Labelled photos from "groundnut-leaf-diseases", an image-classification folder in doussou1999/groundnut-leaf-diseases. The possible labels are: alternaria leaf spot, healthy, leaf spot early and late, rosette, rust.

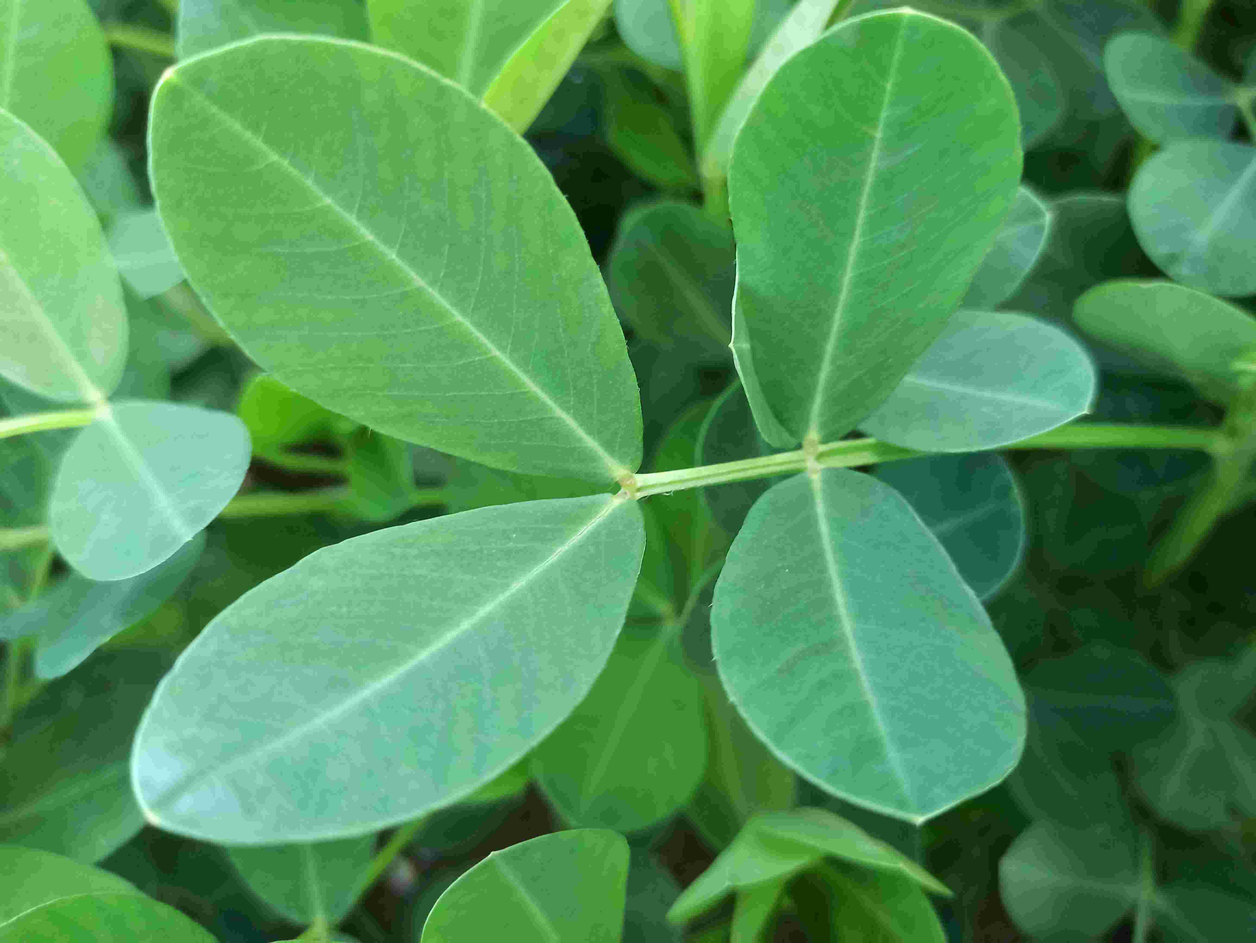
Label: healthy

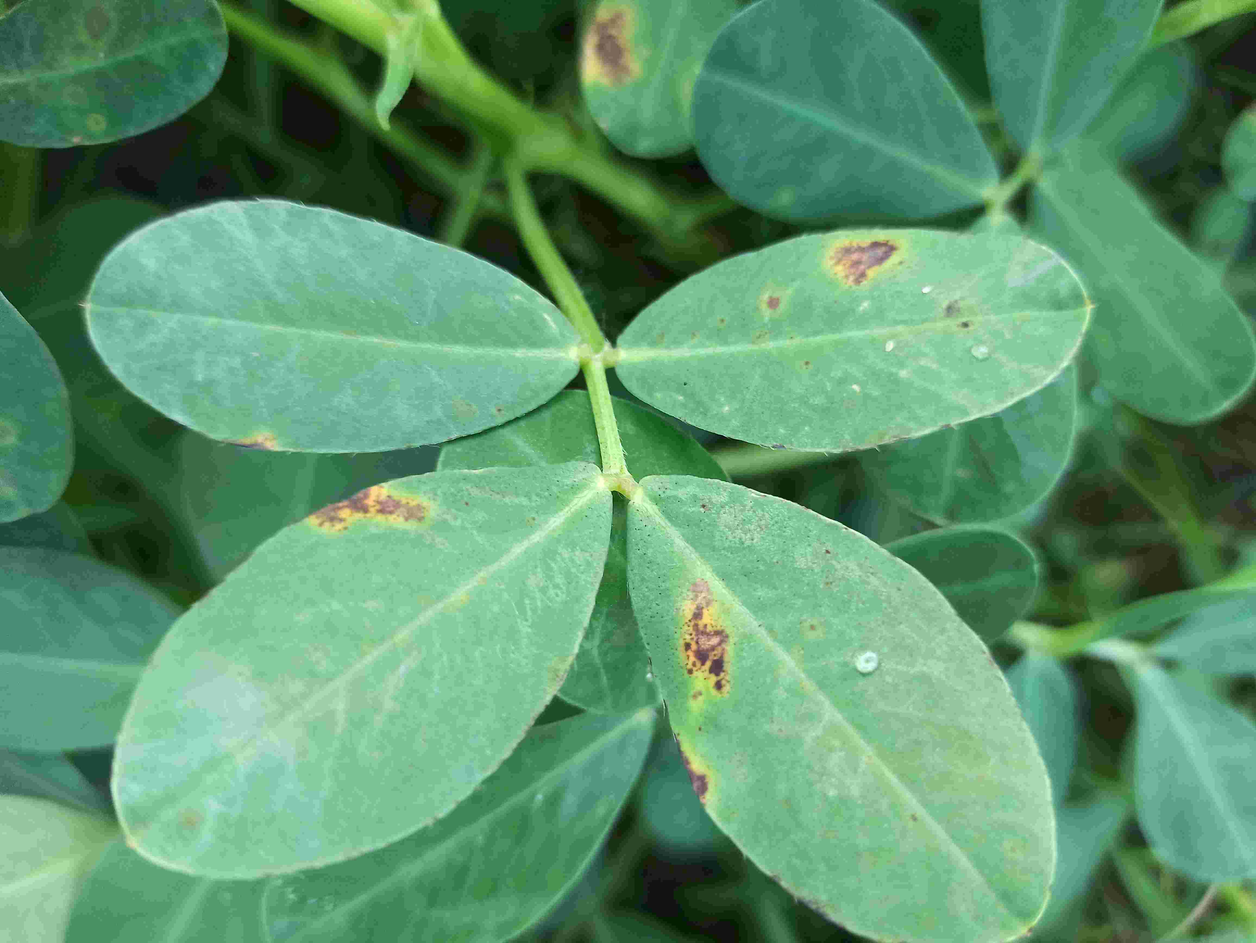
Label: leaf spot early and late

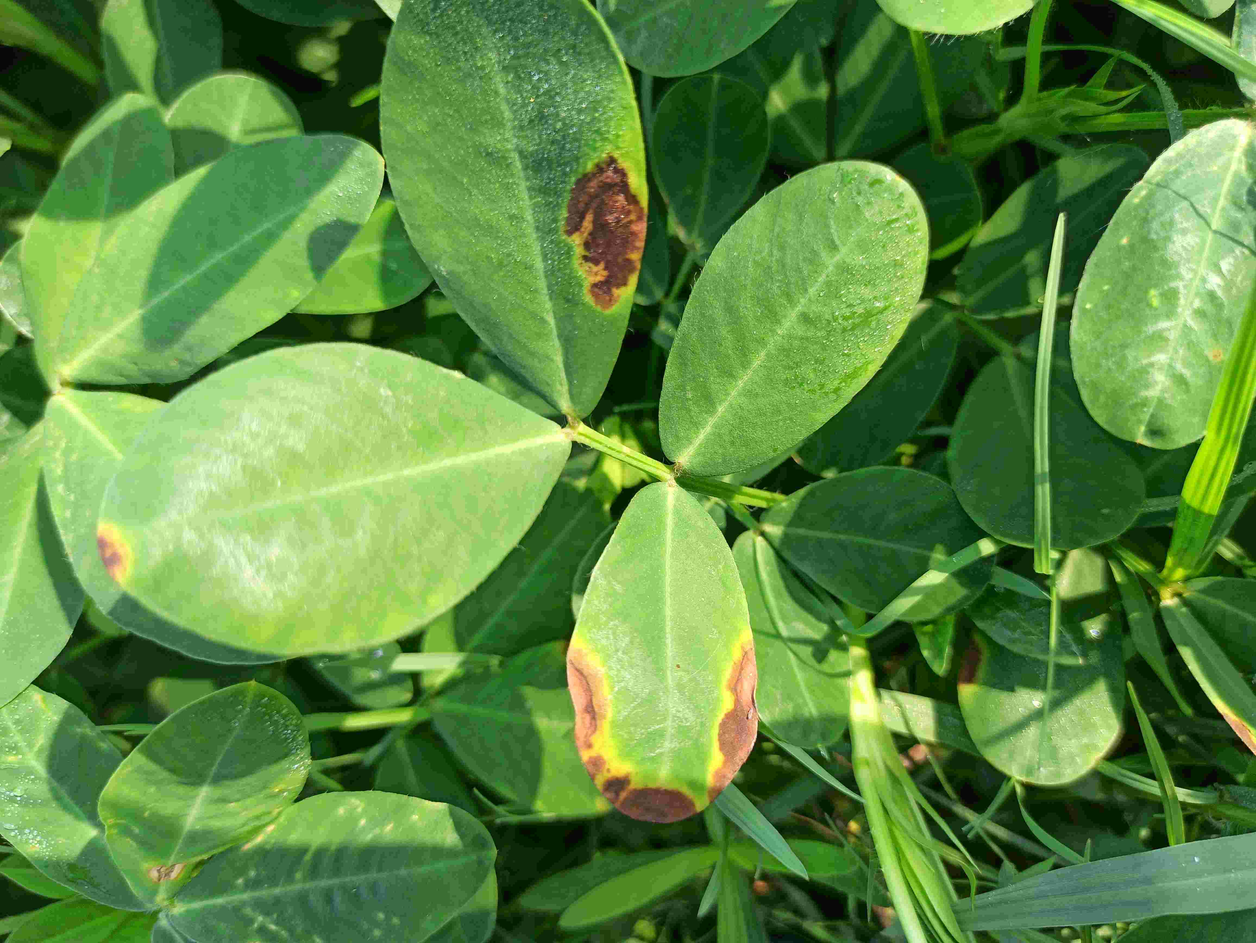
Label: alternaria leaf spot

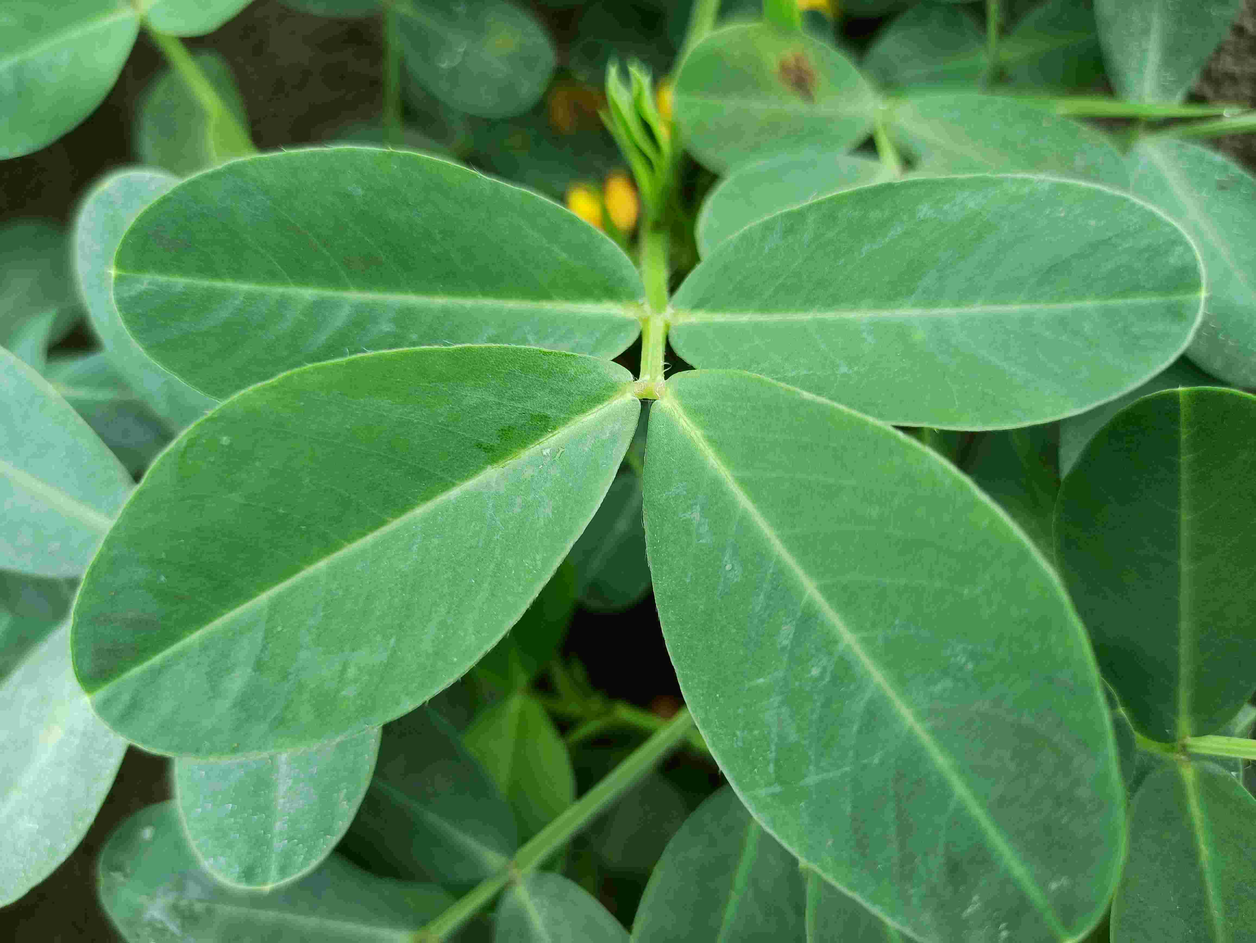
Label: healthy

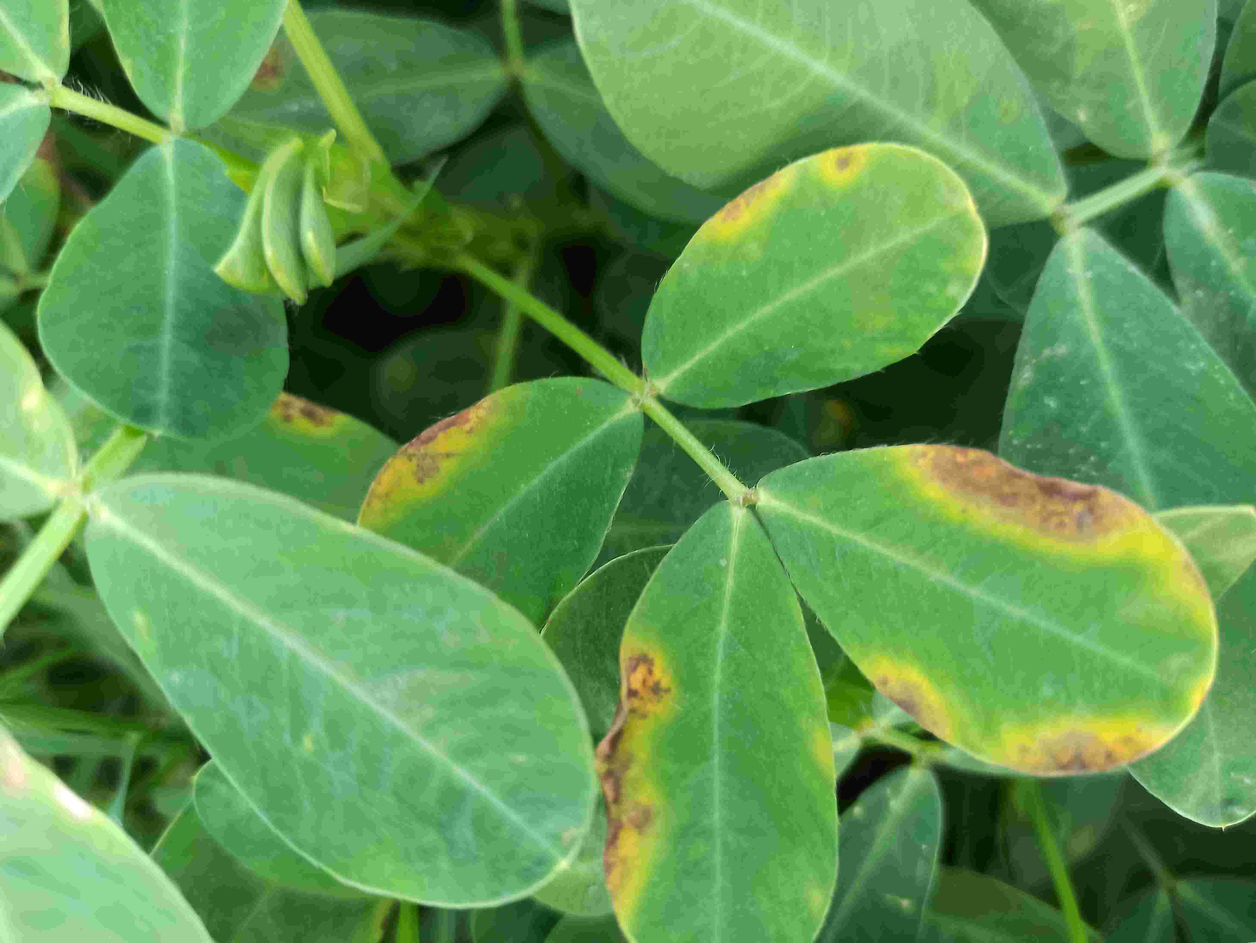
Label: alternaria leaf spot

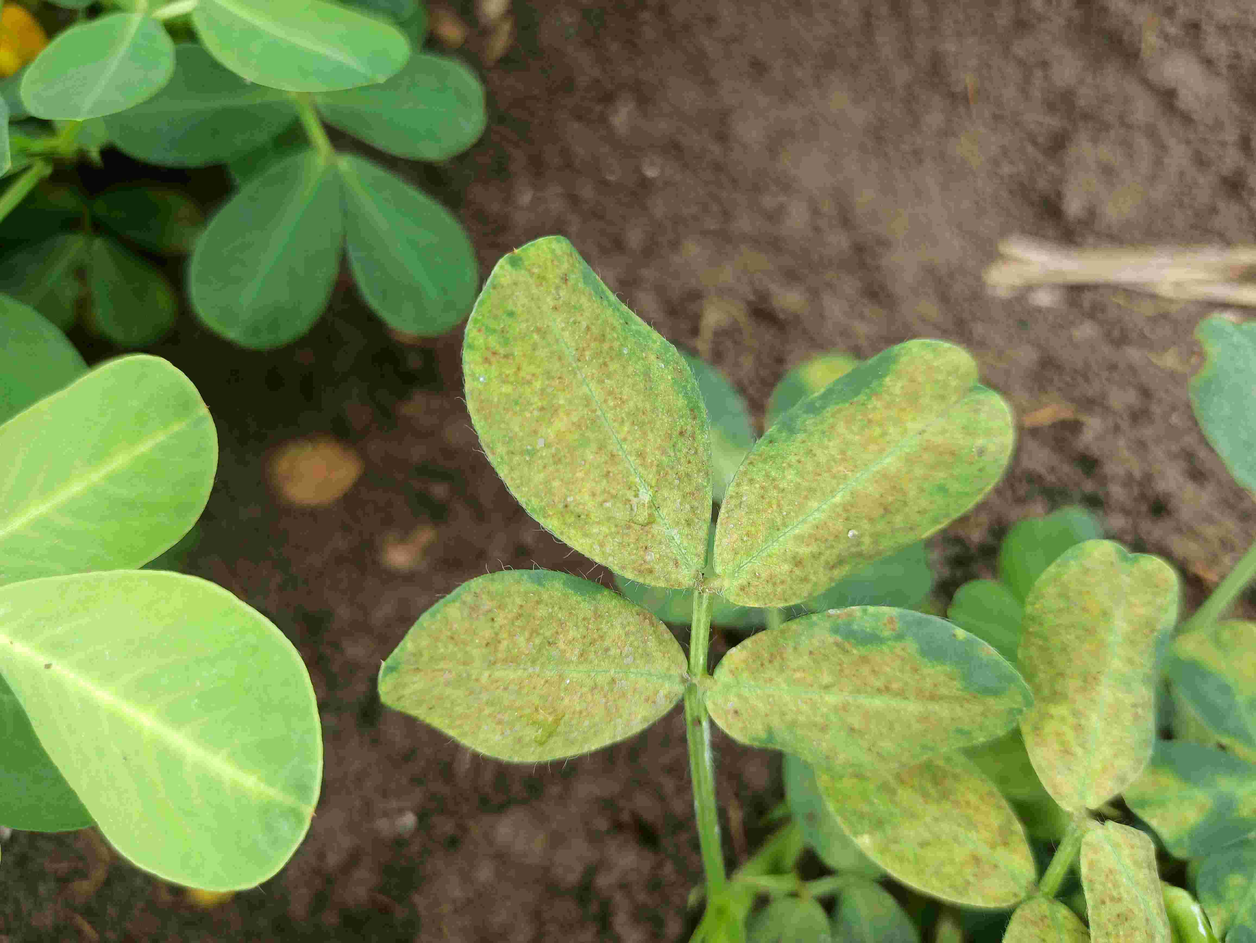
Label: rosette
